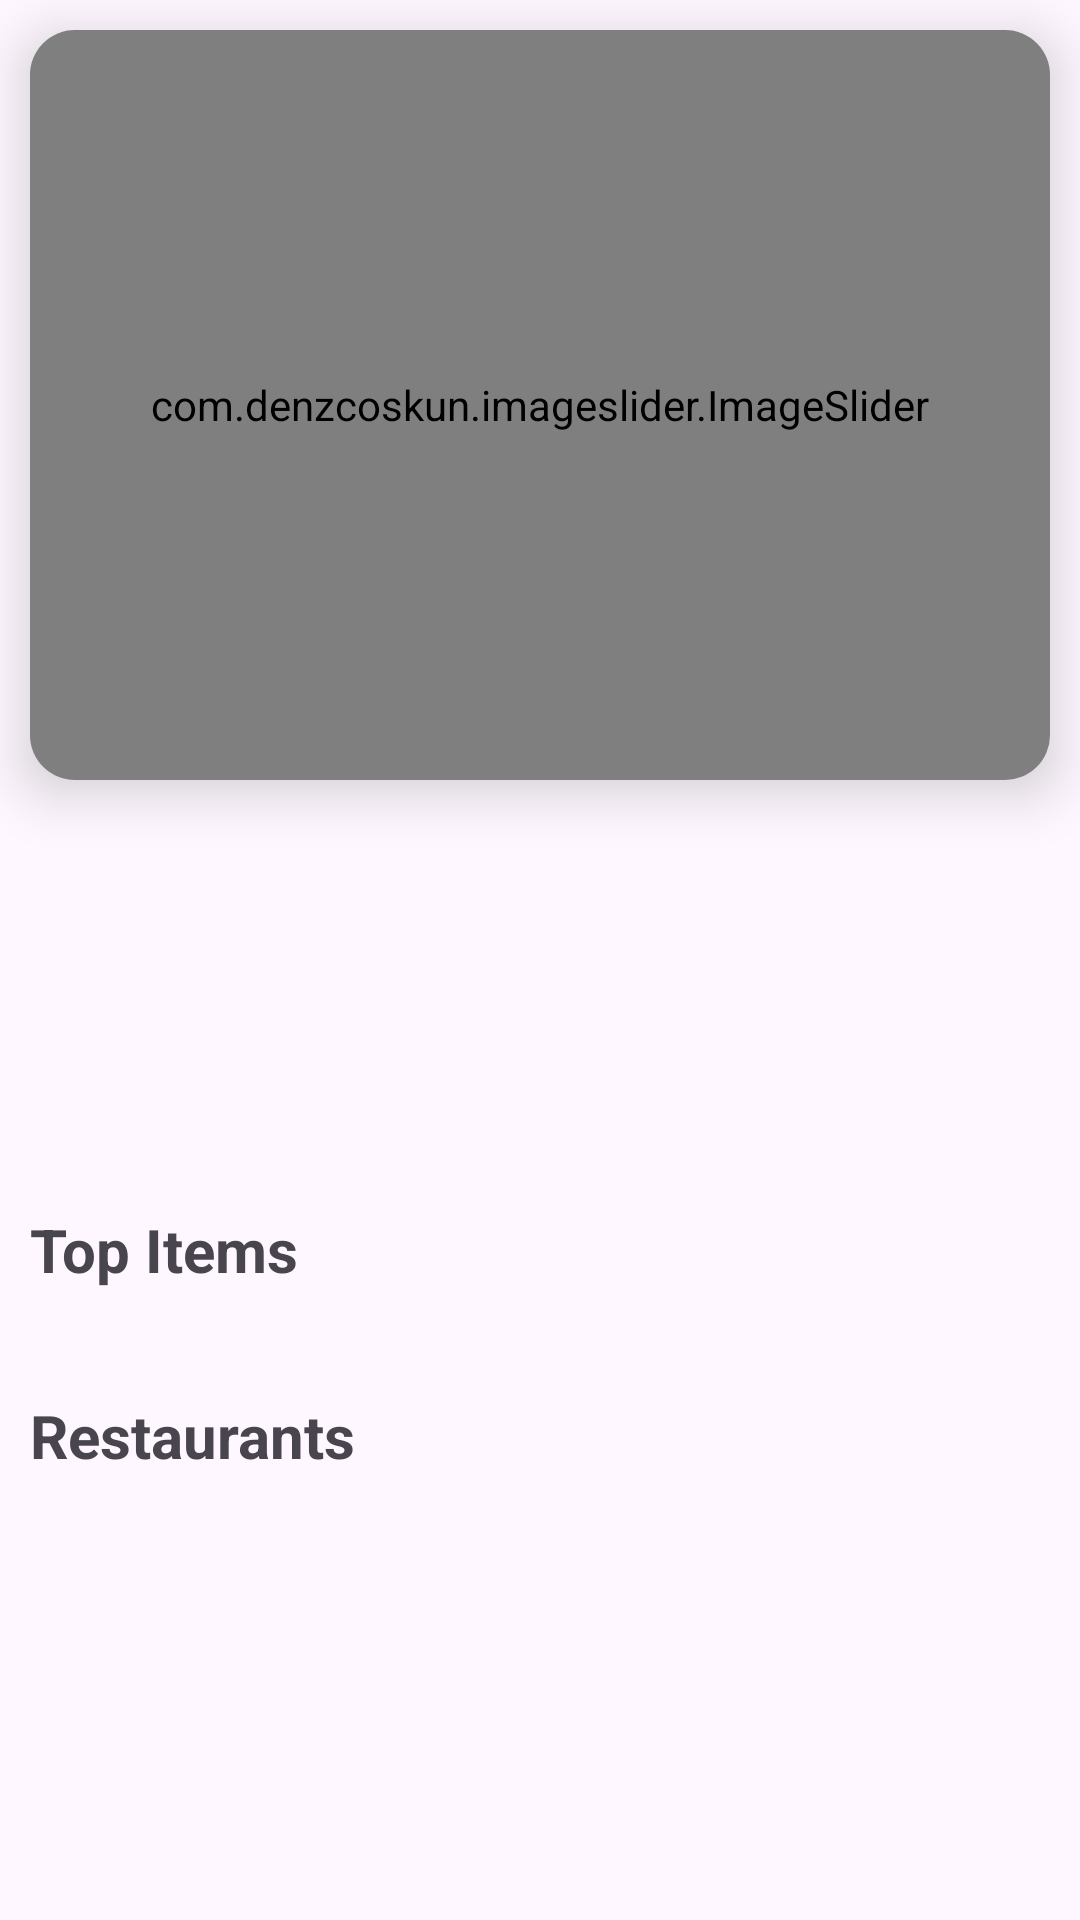

Reconstruct the res/layout file that produces this screen, plus the resources it refers to.
<!-- AndroidManifest.xml: application theme Theme.FoodOrderApps -->
<!-- res/layout/fragment_home_screen.xml -->
<?xml version="1.0" encoding="utf-8"?>
<androidx.core.widget.NestedScrollView xmlns:android="http://schemas.android.com/apk/res/android"
    xmlns:app="http://schemas.android.com/apk/res-auto"
    xmlns:tools="http://schemas.android.com/tools"
    android:layout_width="match_parent"
    android:layout_height="match_parent"
    android:fillViewport="true"
    tools:context=".user.fragments.HomeScreenFragment">

    <LinearLayout
        android:layout_width="match_parent"
        android:layout_height="match_parent"
        android:orientation="vertical"
        android:weightSum="2">

        <LinearLayout
            android:layout_width="match_parent"
            android:layout_height="wrap_content"
            android:layout_weight="1">

            <androidx.cardview.widget.CardView
                app:cardElevation="11dp"
                app:cardCornerRadius="15dp"
                android:layout_margin="10dp"
                android:layout_width="match_parent"
                android:layout_height="wrap_content">
                <com.denzcoskun.imageslider.ImageSlider
                    android:id="@+id/image_slider"
                    android:layout_width="match_parent"
                    android:layout_height="250dp"
                    android:elevation="10dp"
                    app:iss_auto_cycle="true"
                    app:iss_corner_radius="20"
                    app:iss_delay="3000"
                    app:iss_period="1500"
                    app:iss_selected_dot="@drawable/selected_dot"
                    app:iss_text_align="CENTER"
                    app:iss_unselected_dot="@drawable/un_selected_dot"
                    app:layout_constraintBottom_toBottomOf="parent"
                    app:layout_constraintEnd_toEndOf="parent"
                    app:layout_constraintHorizontal_bias="0.0"
                    app:layout_constraintStart_toStartOf="parent"
                    app:layout_constraintTop_toTopOf="parent"
                    app:layout_constraintVertical_bias="0.0" />
            </androidx.cardview.widget.CardView>

        </LinearLayout>

        <LinearLayout
            android:layout_width="match_parent"
            android:layout_height="wrap_content"
            android:layout_weight="1"
            android:orientation="vertical">

            <TextView
                android:layout_width="wrap_content"
                android:layout_height="wrap_content"
                android:layout_marginStart="10dp"
                android:layout_marginTop="10dp"
                android:layout_marginBottom="5dp"
                android:text="Top Items"
                android:textSize="20sp"
                android:textStyle="bold" />

            <androidx.recyclerview.widget.RecyclerView
                android:id="@+id/top_item"
                android:layout_width="match_parent"
                android:layout_height="wrap_content"
                android:layout_margin="10dp"
                android:orientation="horizontal"
                app:layoutManager="androidx.recyclerview.widget.LinearLayoutManager"
                tools:listitem="@layout/top_item_list" />

            <TextView
                android:layout_width="wrap_content"
                android:layout_height="wrap_content"
                android:layout_marginStart="10dp"
                android:layout_marginTop="10dp"
                android:layout_marginBottom="5dp"
                android:text="Restaurants"
                android:textSize="20sp"
                android:textStyle="bold" />

            <androidx.recyclerview.widget.RecyclerView
                android:id="@+id/restaurant_list"
                android:layout_width="match_parent"
                android:layout_height="wrap_content"
                android:layout_margin="10dp"
                android:orientation="horizontal"
                app:layoutManager="androidx.recyclerview.widget.GridLayoutManager"
                app:spanCount="3"
                tools:listitem="@layout/restaurant" />
        </LinearLayout>

    </LinearLayout>

</androidx.core.widget.NestedScrollView>
<!-- res/layout/top_item_list.xml (included above) -->
<?xml version="1.0" encoding="utf-8"?>
<androidx.cardview.widget.CardView xmlns:android="http://schemas.android.com/apk/res/android"
    xmlns:app="http://schemas.android.com/apk/res-auto"
    app:cardCornerRadius="15dp"
    app:cardElevation="11dp"
    android:layout_width="wrap_content"
    android:layout_height="wrap_content"
    android:layout_margin="10dp">

<LinearLayout
    android:layout_width="wrap_content"
    android:layout_height="wrap_content"
    android:orientation="vertical">
    <de.hdodenhof.circleimageview.CircleImageView
        android:id="@+id/top_item_image"
        android:layout_width="96dp"
        android:layout_height="96dp"
        android:layout_margin="5dp"
        android:src="@drawable/b" />

    <TextView
        android:id="@+id/top_item_title"
        android:layout_width="wrap_content"
        android:layout_height="wrap_content"
        android:layout_gravity="center_horizontal"
        android:text="abcd" />
</LinearLayout>

</androidx.cardview.widget.CardView>
<!-- res/layout/restaurant.xml (included above) -->
<?xml version="1.0" encoding="utf-8"?>
<androidx.cardview.widget.CardView xmlns:android="http://schemas.android.com/apk/res/android"
    xmlns:app="http://schemas.android.com/apk/res-auto"
    android:layout_width="wrap_content"
    android:layout_height="wrap_content"
    android:layout_margin="10dp"
    app:cardCornerRadius="15dp"
    app:cardElevation="11dp">

    <LinearLayout
        android:layout_width="wrap_content"
        android:layout_height="wrap_content"
        android:layout_marginStart="5dp"
        android:layout_marginTop="10dp"
        android:layout_marginEnd="5dp"
        android:layout_marginBottom="10dp"
        android:orientation="vertical">


        <ImageView
            android:id="@+id/restaurant_image"
            android:layout_width="100dp"
            android:layout_height="100dp"
            android:layout_gravity="center_horizontal"
            android:layout_margin="5dp"
            android:scaleType="fitXY"
            android:src="@drawable/a" />

        <TextView
            android:id="@+id/restaurant_name"
            android:layout_width="wrap_content"
            android:layout_height="wrap_content"
            android:layout_gravity="center_horizontal"
            android:layout_margin="5dp"
            android:text="Restaurant name" />


    </LinearLayout>
</androidx.cardview.widget.CardView>
<!-- resources referenced by this layout -->
<resources>
  <!-- drawable selected_dot (drawable) -->
  <?xml version="1.0" encoding="utf-8"?>
  <shape xmlns:android="http://schemas.android.com/apk/res/android"
      android:shape="oval">
      <solid android:color="@color/blue" />
      <size
          android:width="10dp"
          android:height="10dp" />
  
      <stroke
          android:width="1dp"
          android:color="@color/blue" />
  </shape>
  <!-- drawable un_selected_dot (drawable) -->
  <?xml version="1.0" encoding="utf-8"?>
  <shape xmlns:android="http://schemas.android.com/apk/res/android"
      android:shape="oval">
      <solid android:color="@color/lightBlue" />
      <size
          android:width="10dp"
          android:height="10dp" />
  
      <stroke
          android:width="1dp"
          android:color="@color/lightBlue" />
  </shape>
  <style name="Theme.FoodOrderApps" parent="Base.Theme.FoodOrderApps" />
  <color name="blue">#03A9F4</color>
  <color name="lightBlue">#A4D9F1</color>
  <style name="Base.Theme.FoodOrderApps" parent="Theme.Material3.DayNight.NoActionBar">
          <item name="colorPrimary">@color/blue</item>
          <item name="colorSecondary">#00E5FF</item>
      </style>
</resources>
